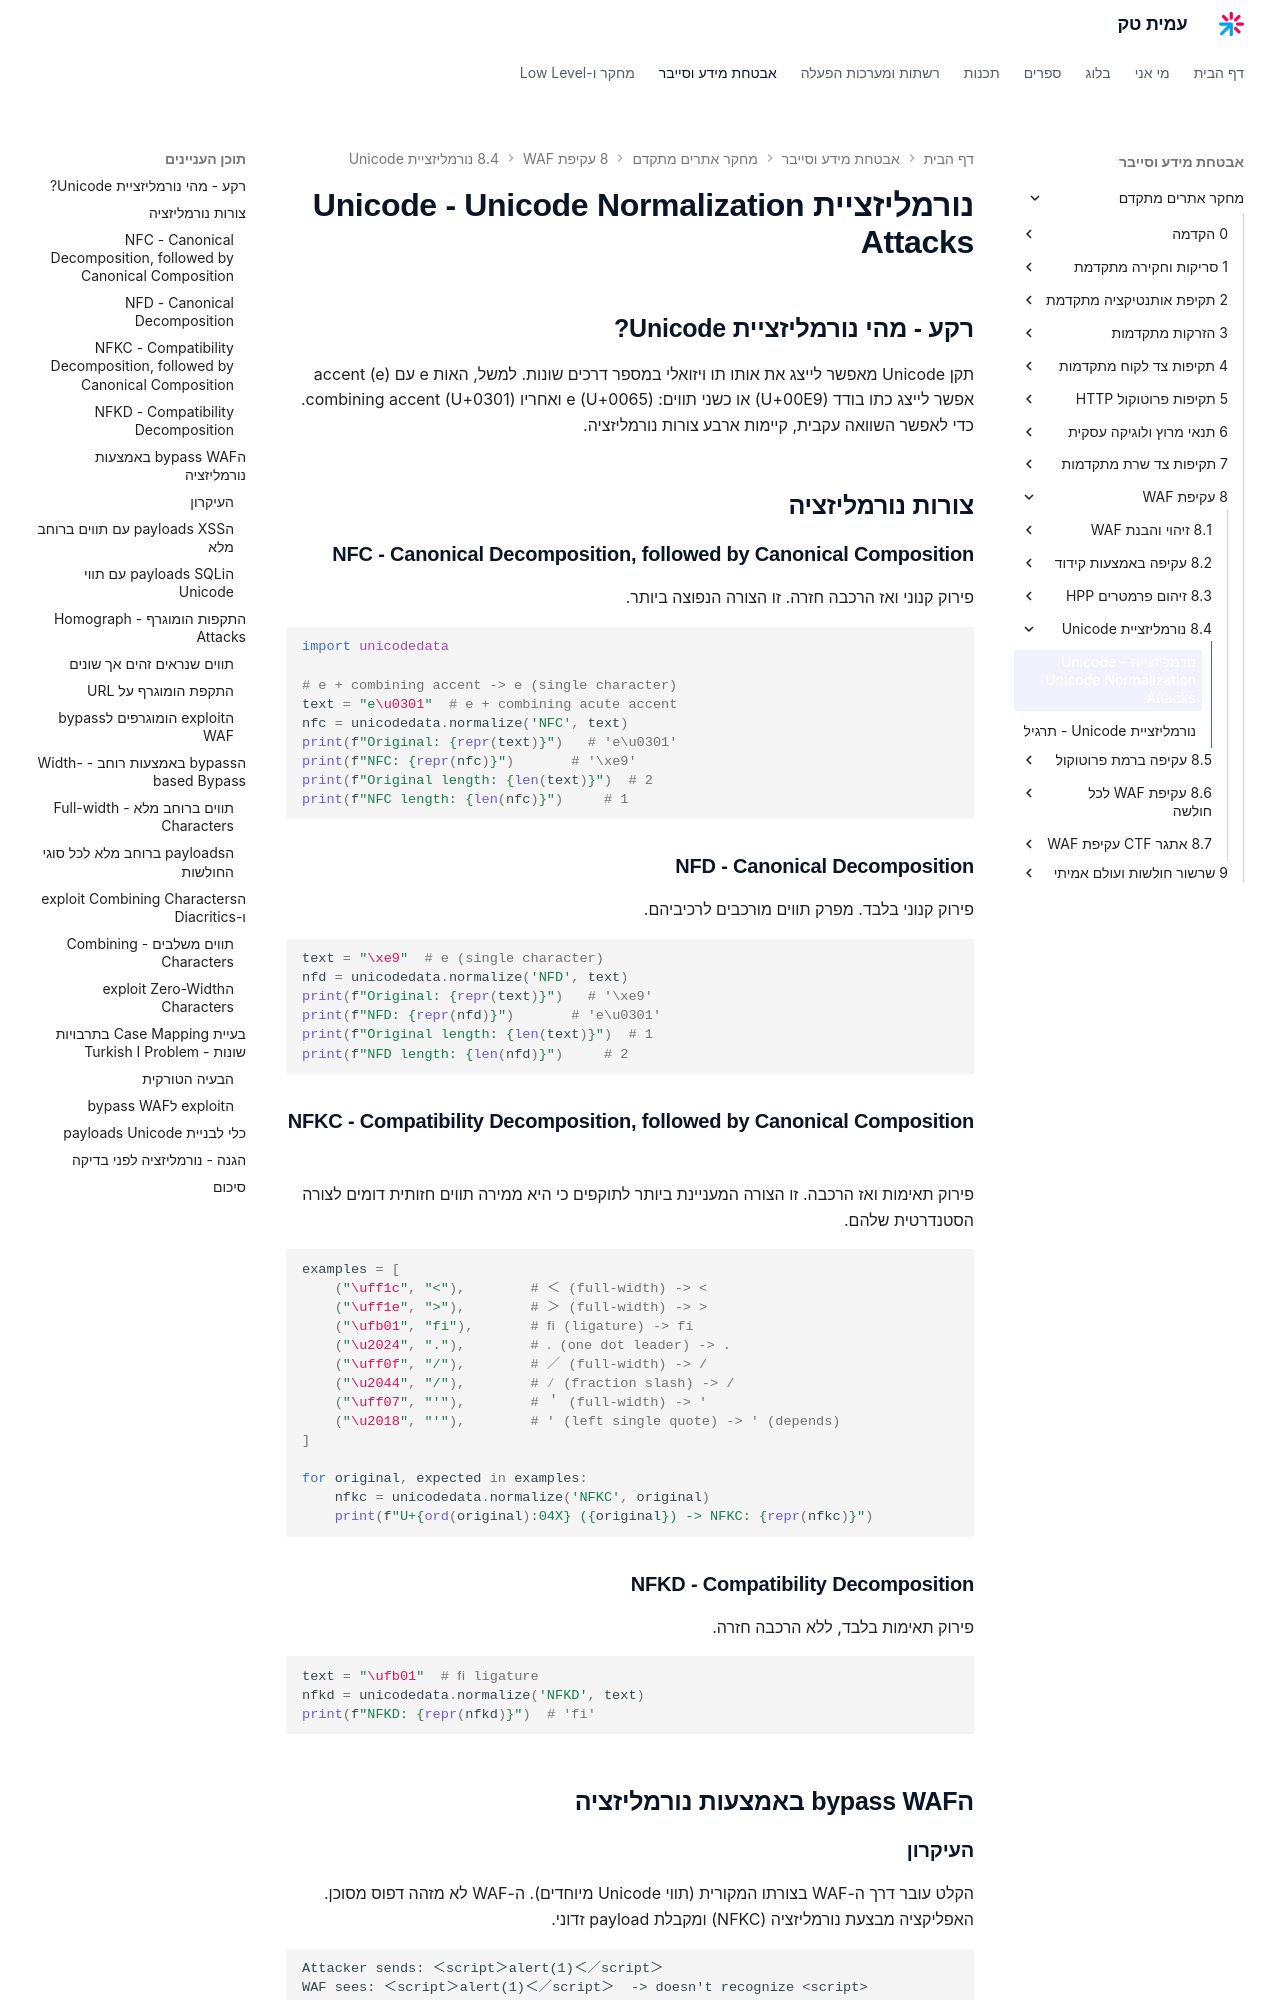

repository: AmitPinchasi/amittech · page: מחקר-אתרים-מתקדם/8 - עקיפת WAF/8.4 - נורמליזציית Unicode/8.4 - נורמליזציית Unicode - הרצאה/index.html · generator: mkdocs

# נורמליזציית Unicode - Unicode Normalization Attacks

## רקע - מהי נורמליזציית Unicode?

תקן Unicode מאפשר לייצג את אותו תו ויזואלי במספר דרכים שונות. למשל, האות e עם accent (e) אפשר לייצג כתו בודד (U+00E9) או כשני תווים: e (U+0065) ואחריו combining accent (U+0301). כדי לאפשר השוואה עקבית, קיימות ארבע צורות נורמליזציה.

## צורות נורמליזציה

### NFC - Canonical Decomposition, followed by Canonical Composition

פירוק קנוני ואז הרכבה חזרה. זו הצורה הנפוצה ביותר.

```python
import unicodedata

# e + combining accent -> e (single character)
text = "e\u0301"  # e + combining acute accent
nfc = unicodedata.normalize('NFC', text)
print(f"Original: {repr(text)}")   # 'e\u0301'
print(f"NFC: {repr(nfc)}")       # '\xe9'
print(f"Original length: {len(text)}")  # 2
print(f"NFC length: {len(nfc)}")     # 1
```

### NFD - Canonical Decomposition

פירוק קנוני בלבד. מפרק תווים מורכבים לרכיביהם.

```python
text = "\xe9"  # e (single character)
nfd = unicodedata.normalize('NFD', text)
print(f"Original: {repr(text)}")   # '\xe9'
print(f"NFD: {repr(nfd)}")       # 'e\u0301'
print(f"Original length: {len(text)}")  # 1
print(f"NFD length: {len(nfd)}")     # 2
```

### NFKC - Compatibility Decomposition, followed by Canonical Composition

פירוק תאימות ואז הרכבה. זו הצורה המעניינת ביותר לתוקפים כי היא ממירה תווים חזותית דומים לצורה הסטנדרטית שלהם.

```python
examples = [
    ("\uff1c", "<"),        # ＜ (full-width) -> <
    ("\uff1e", ">"),        # ＞ (full-width) -> >
    ("\ufb01", "fi"),       # ﬁ (ligature) -> fi
    ("\u2024", "."),        # ․ (one dot leader) -> .
    ("\uff0f", "/"),        # ／ (full-width) -> /
    ("\u2044", "/"),        # ⁄ (fraction slash) -> /
    ("\uff07", "'"),        # ＇ (full-width) -> '
    ("\u2018", "'"),        # ' (left single quote) -> ' (depends)
]

for original, expected in examples:
    nfkc = unicodedata.normalize('NFKC', original)
    print(f"U+{ord(original):04X} ({original}) -> NFKC: {repr(nfkc)}")
```

### NFKD - Compatibility Decomposition

פירוק תאימות בלבד, ללא הרכבה חזרה.

```python
text = "\ufb01"  # ﬁ ligature
nfkd = unicodedata.normalize('NFKD', text)
print(f"NFKD: {repr(nfkd)}")  # 'fi'
```

## הbypass WAF באמצעות נורמליזציה

### העיקרון

הקלט עובר דרך ה-WAF בצורתו המקורית (תווי Unicode מיוחדים). ה-WAF לא מזהה דפוס מסוכן. האפליקציה מבצעת נורמליזציה (NFKC) ומקבלת payload זדוני.

```
Attacker sends: ＜script＞alert(1)＜／script＞
WAF sees: ＜script＞alert(1)＜／script＞  -> doesn't recognize <script>
Application normalizes (NFKC): <script>alert(1)</script>  -> XSS!
```

![איור המראה כיצד תווי Unicode ברוחב מלא חומקים מה-WAF ואז נורמליזציית NFKC באפליקציה ממירה אותם לתגית סקריפט מסוכנת](../../../images/illustrations/webadv-8-4-nfkc-mismatch.svg)
